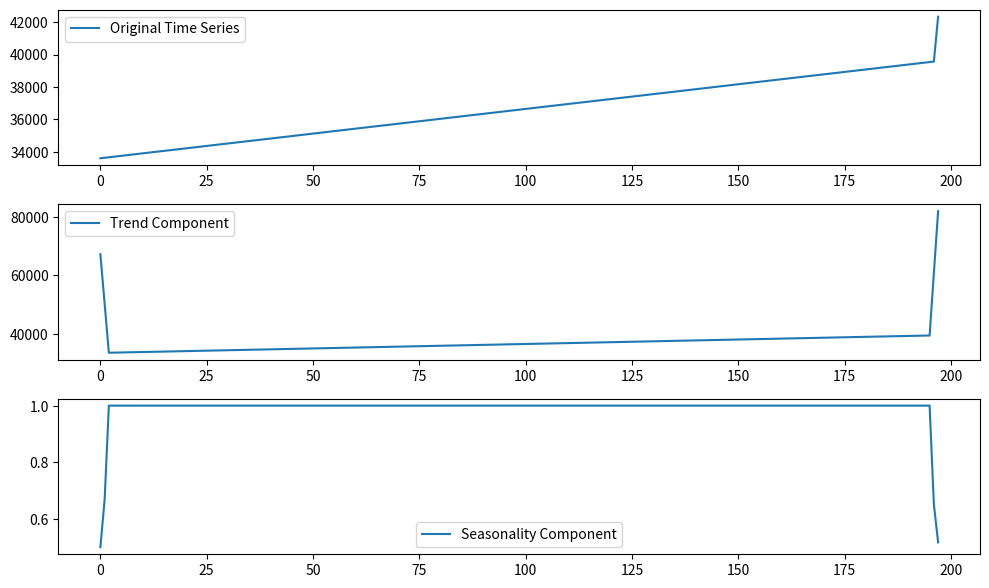

Write the Python code that produced this figure.
import matplotlib.pyplot as plt

def estimate_trend(y, d):
    n = len(y)
    trend = [0]*n
    for t in range(n):
        if d % 2 == 1:  # odd d
            sum_y = sum(y[max(0, t-d//2):min(n, t+d//2+1)])
            count = min(t+1, n-t, d)
        else:  # even d
            sum_y = sum(y[max(0, t-d//2+1):min(n, t+d//2+1)])
            count = min(t+1, n-t, d)
        trend[t] = sum_y / count
    return trend

def estimate_seasonality(y, d, trend):
    n = len(y)
    seasonality = [0]*n
    for t in range(n):
        seasonality[t] = y[t] / trend[t]
    return seasonality

# Example usage:
y = [33604,
33635,
33664,
33695,
33725,
33756,
33786,
33817,
33848,
33878,
33909,
33939,
33970,
34001,
34029,
34060,
34090,
34121,
34151,
34182,
34213,
34243,
34274,
34304,
34335,
34366,
34394,
34425,
34455,
34486,
34516,
34547,
34578,
34608,
34639,
34669,
34700,
34731,
34759,
34790,
34820,
34851,
34881,
34912,
34943,
34973,
35004,
35034,
35065,
35096,
35125,
35156,
35186,
35217,
35247,
35278,
35309,
35339,
35370,
35400,
35431,
35462,
35490,
35521,
35551,
35582,
35612,
35643,
35674,
35704,
35735,
35765,
35796,
35827,
35855,
35886,
35916,
35947, 
35977,
36008,
36039,
36069,
36100,
36130,
36161,
36192,
36220,
36251,
36281,
36312,
36342,
36373,
36404,
36434,
36465,
36495,
36526,
36557,
36586,
36617,
36647,
36678,
36708,
36739,
36770,
36800,
36831,
36861,
36892,
36923,
36951,
36982,
37012,
37043,
37073,
37104,
37135,
37165,
37196,
37226,
37257,
37288,
37316,
37347,
37377,
37408,
37438,
37469,
37500,
37530,
37561,
37591,
37622,
37653,
37681,
37712,
37742,
37773,
37803,
37834,
37865,
37895,
37926,
37956,
37987,
38018,
38047,
38078,
38108,
38139,
38169,
38200,
38231,
38261,
38292,
38322,
38353,
38384,
38412,
38443,
38473,
38504,
38534,
38565,
38596,
38626,
38657,
38687,
38718,
38749,
38777,
38808,
38838,
38869,
38899,
38930,
38961,
38991,
39022,
39052,
39083,
39114,
39142,
39173,
39203,
39234,
39264,
39295,
39326,
39356,
39387,
39417,
39448,
39479,
39508,
39539,
39569,
42339]
 # Time series data
d = 3  # Number of seasons (odd)
# d = 4  # Number of seasons (even)

trend = estimate_trend(y, d)
seasonality = estimate_seasonality(y, d, trend)
# Plotting
plt.figure(figsize=(10, 6))

plt.subplot(3, 1, 1)
plt.plot(y, label='Original Time Series')
plt.legend()

plt.subplot(3, 1, 2)
plt.plot(trend, label='Trend Component')
plt.legend()

plt.subplot(3, 1, 3)
plt.plot(seasonality, label='Seasonality Component')
plt.legend()

plt.tight_layout()
plt.show()



